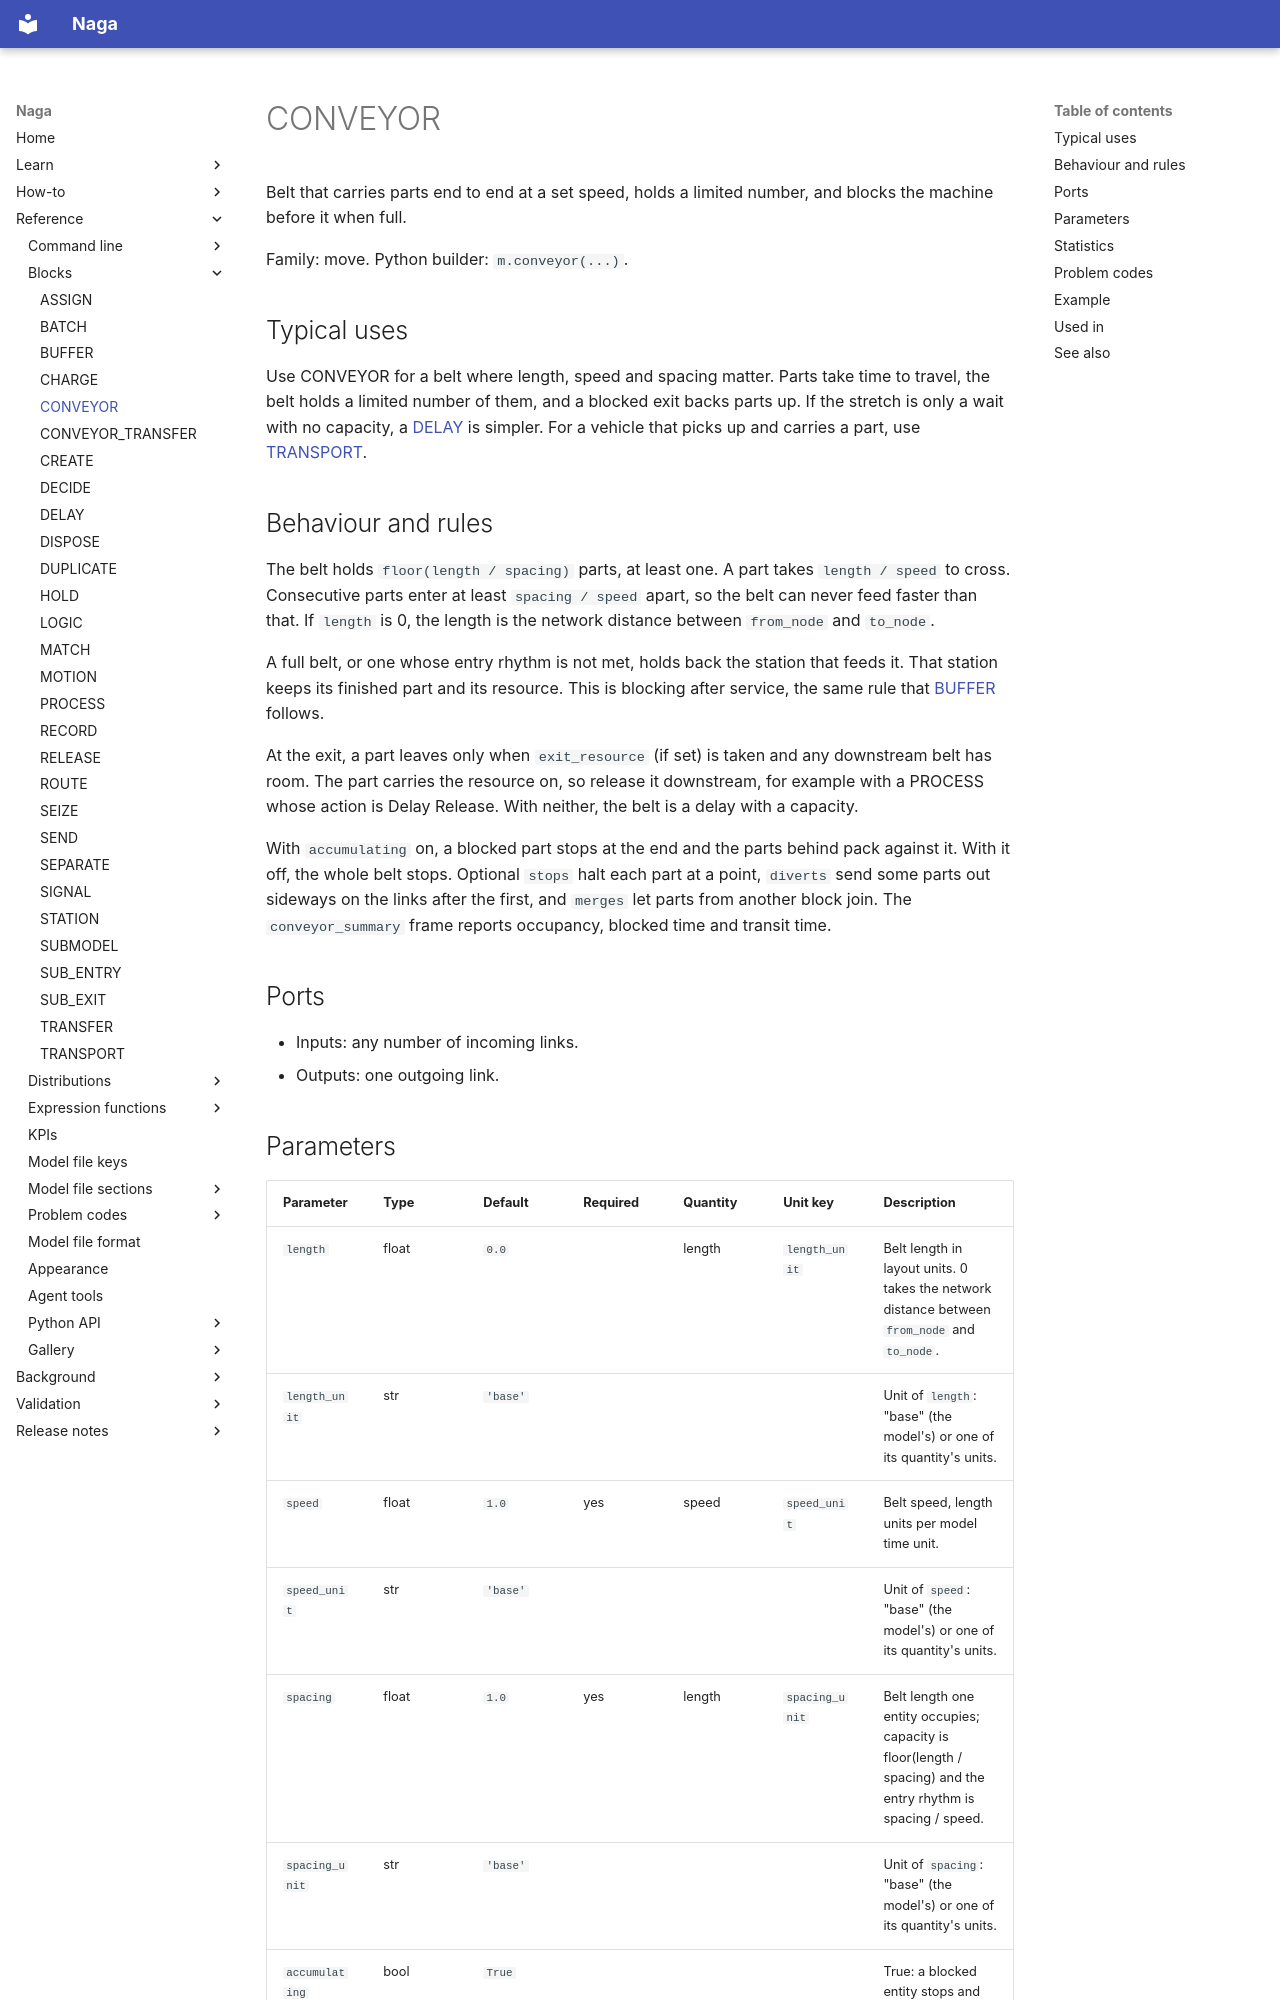

repository: TheMattHub/naga · page: reference/blocks/conveyor.html · generator: mkdocs

<!-- GENERATED by tools/gen_engine_docs.py -- do not edit by hand. -->
<!-- Regenerate with: python tools/gen_engine_docs.py -->

# CONVEYOR

Belt that carries parts end to end at a set speed, holds a limited number, and blocks the machine before it when full.

Family: move. Python builder: `m.conveyor(...)`.

## Typical uses

Use CONVEYOR for a belt where length, speed and spacing matter. Parts take time to travel, the belt holds a limited number of them, and a blocked exit backs parts up. If the stretch is only a wait with no capacity, a [DELAY](delay.md) is simpler. For a vehicle that picks up and carries a part, use [TRANSPORT](transport.md).

## Behaviour and rules

The belt holds `floor(length / spacing)` parts, at least one. A part takes `length / speed` to cross. Consecutive parts enter at least `spacing / speed` apart, so the belt can never feed faster than that. If `length` is 0, the length is the network distance between `from_node` and `to_node`.

A full belt, or one whose entry rhythm is not met, holds back the station that feeds it. That station keeps its finished part and its resource. This is blocking after service, the same rule that [BUFFER](buffer.md) follows.

At the exit, a part leaves only when `exit_resource` (if set) is taken and any downstream belt has room. The part carries the resource on, so release it downstream, for example with a PROCESS whose action is Delay Release. With neither, the belt is a delay with a capacity.

With `accumulating` on, a blocked part stops at the end and the parts behind pack against it. With it off, the whole belt stops. Optional `stops` halt each part at a point, `diverts` send some parts out sideways on the links after the first, and `merges` let parts from another block join. The `conveyor_summary` frame reports occupancy, blocked time and transit time.

## Ports

- Inputs: any number of incoming links.
- Outputs: one outgoing link.
